Run: headless pygame with SDL's dummy video driver; simulated clock (each Clock.tick advances the game by its frame time, no real sleeping); random seed 0; keys injected as events and as key.get_pressed() state; no mouse input.
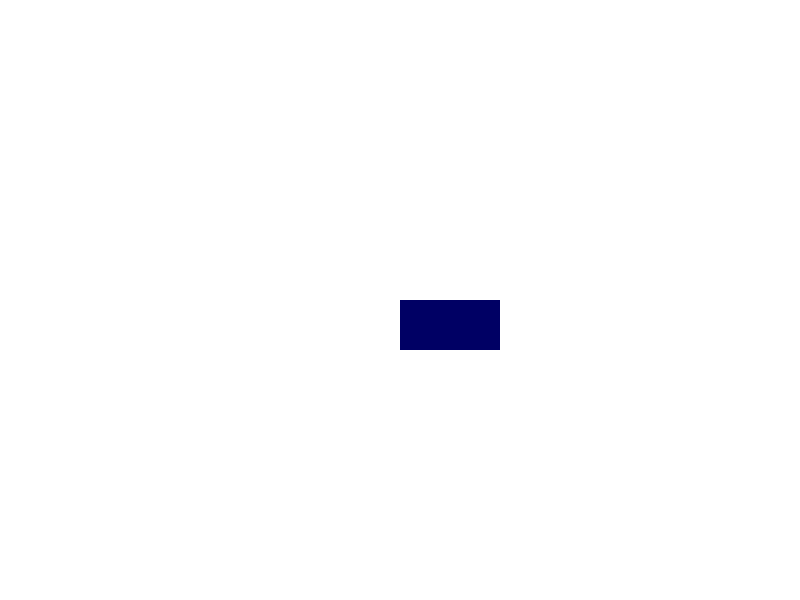
Frame 1 of 4 · flips 1–60 · no input
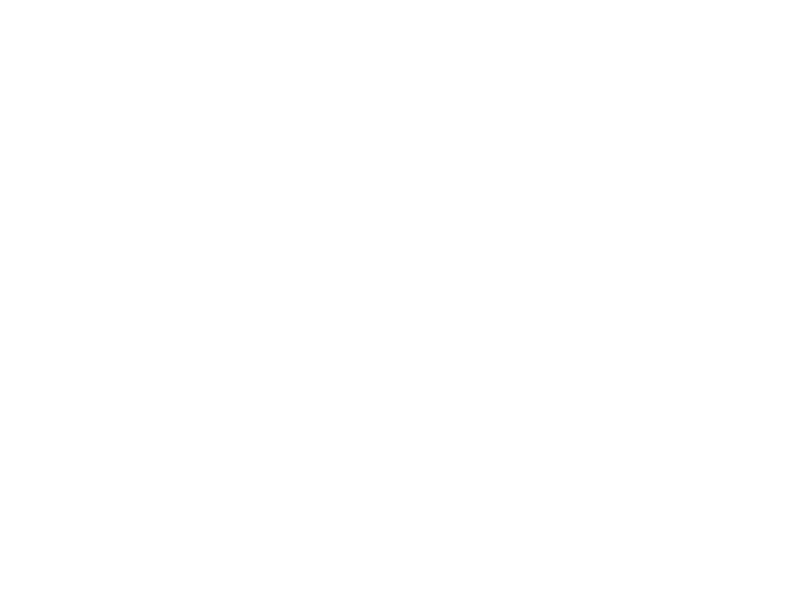
Frame 2 of 4 · flips 61–180 · tapped SPACE, RETURN · held RIGHT (→), D
Frame 3 of 4 · flips 181–300 · held DOWN (↓), S · screen unchanged from frame 2, image omitted
Frame 4 of 4 · flips 301–420 · held LEFT (←), A, UP (↑), W · screen same as frame 1, image omitted

The pygame program that drew these frames:

import pygame
import sys

# Step 1: Initialize Pygame
pygame.init()

# Screen settings
screen_width, screen_height = 800, 600
screen = pygame.display.set_mode((screen_width, screen_height))
pygame.display.set_caption("Move the Rectangle")

# Colors
WHITE = (255, 255, 255)
BLUE = (0, 0, 100)

# Rectangle settings
rect_width, rect_height = 100, 50
rect_x, rect_y = screen_width // 2, screen_height // 2
rect_speed = 5

# Initialize joystick
pygame.joystick.init()
if pygame.joystick.get_count() > 0:
    joystick = pygame.joystick.Joystick(0)
    joystick.init()
else:
    joystick = None

# Step 2: Main game loop
running = True
while running:
    # Step 3: Event handling
    for event in pygame.event.get():
        if event.type == pygame.QUIT:
            running = False

    # Clear the screen
    screen.fill(WHITE)

    # Step 4: Update rectangle position
    keys = pygame.key.get_pressed()
    if keys[pygame.K_LEFT] or (joystick and joystick.get_axis(0) < -0.5):  # Left
        rect_x -= rect_speed
    if keys[pygame.K_RIGHT] or (joystick and joystick.get_axis(0) > 0.5):  # Right
        rect_x += rect_speed
    if keys[pygame.K_UP] or (joystick and joystick.get_axis(1) < -0.5):  # Up
        rect_y -= rect_speed
    if keys[pygame.K_DOWN] or (joystick and joystick.get_axis(1) > 0.5):  # Down
        rect_y += rect_speed

    # Draw the rectangle
    pygame.draw.rect(screen, BLUE, (rect_x, rect_y, rect_width, rect_height))

    # Refresh the display
    pygame.display.flip()

    # Cap the frame rate
    pygame.time.Clock().tick(60)

# Step 5: Quit
pygame.quit()
sys.exit()
